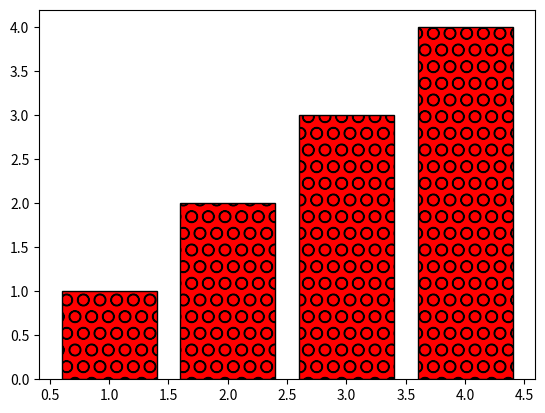

Write Python code to recreate this figure.
import warnings

# From https://matplotlib.org/3.1.1/api/_as_gen/matplotlib.patches.Patch.html:
# > Letters can be combined, in which case all the specified hatchings are done.
# > If same letter repeats, it increases the density of hatching of that pattern.
# To achieve something like this, custom patterns must be created
# https://tex.stackexchange.com/questions/29359/pgfplots-how-to-fill-the-area-under-a-curve-with-oblique-lines-hatching-as-a/29367#29367

# These methods exist, and might be relevant:
# matplotlib.backend_bases.GraphicsContextBase.set/get_hatch_color
# matplotlib.backend_bases.GraphicsContextBase.set/get_hatch_linewidth
# hatch_density is mentioned in mpl API Changes in 2.0.1

# for matplotlib hatches, see:
# https://matplotlib.org/3.1.1/gallery/shapes_and_collections/hatch_demo.html

# hatches in tikzpgf: Ch 26 Pattern Lbrary with \usetikzlibrary{patterns}

BAD_MP_HATCH = ["o", "O"]  # Bad hatch/pattern correspondance
UNUSED_PGF_HATCH = ["dots"]
_MP_HATCH2PGF_HATCH = {
    "-": "horizontal lines",
    "|": "vertical lines",
    "/": "north east lines",
    "\\": "north west lines",
    "+": "grid",
    "x": "crosshatch",
    ".": "crosshatch dots",
    "*": "fivepointed stars",
    "o": "sixpointed stars",
    "O": "bricks",
}


def add_custom_pattern(mpl_hatch, pattern_name, pattern_definition):
    pass


def __validate_mpl_hatch(mpl_hatch):
    if len(mpl_hatch) > 1:
        warnings.warn(
            f"tikzplotlib: Hatch '{mpl_hatch}' cannot be rendered. "
            + "Only single character hatches are supported, e.g., "
            + r"{'/', '\', '|', '-', '+', 'x', 'o', 'O', '.', '*'}. "
            + f"Hatch '{mpl_hatch[0]}' will be used."
        )
        mpl_hatch = mpl_hatch[0]

    if mpl_hatch in BAD_MP_HATCH:
        warnings.warn(
            f"tikzplotlib: The hatches {BAD_MP_HATCH} do not have good PGF"
            + " counterparts."
        )
    return mpl_hatch


def _mpl_hatch2pgfp_hatch(data, mpl_hatch, color_name, color_rgba):
    """
        Translates a hatch style of matplotlib to the corresponding style
        in PGFPlots.
    """
    data["tikz libs"].add("patterns")

    mpl_hatch = __validate_mpl_hatch(mpl_hatch)
    try:
        pgfplots_hatch = _MP_HATCH2PGF_HATCH.get(mpl_hatch)
    except KeyError:
        warnings.warn("tikzplotlib: The hatch", mpl_hatch, "cannot be handled.")
        return data, []
    else:
        pattern_options = [f"pattern={pgfplots_hatch}"]
        if color_name != "black":
            # PGFPlots render patterns in 'pattern color' (default: black)
            pattern_options += [f"pattern color={color_name}"]
        if color_rgba[3] != 1:
            ff = data["float format"]
            # PGFPlots render patterns according to opacity fill.
            pattern_options.append(("fill opacity=" + ff).format(color_rgba[3]))

    # Add pattern as postaction to allow fill and pattern
    # https://tex.stackexchange.com/questions/24964/
    # how-to-combine-fill-and-pattern-in-a-pgfplot-bar-plot
    hatch_postaction = f"postaction={{{', '.join(pattern_options)}}}"

    return data, [hatch_postaction]


if __name__ == "__main__":
    import warnings
    import matplotlib.pyplot as plt
    import matplotlib

    fig, ax = plt.subplots()

    ax.bar(range(1, 5), range(1, 5), color="red", edgecolor="black", hatch="O")

    for c in ax.get_children():
        try:
            hatch = c.get_hatch()
        except AttributeError as error:
            pass
        else:
            if hatch is not None:
                print(c, hatch)
        try:
            color = c.get_hatch_color()
        except AttributeError as error:
            pass
        else:
            if color is not None:
                print(c, color)
        try:
            lw = c.get_hatch_linewidth()
        except AttributeError as error:
            pass
        else:
            if lw is not None:
                print(c, lw)

    plt.show()
